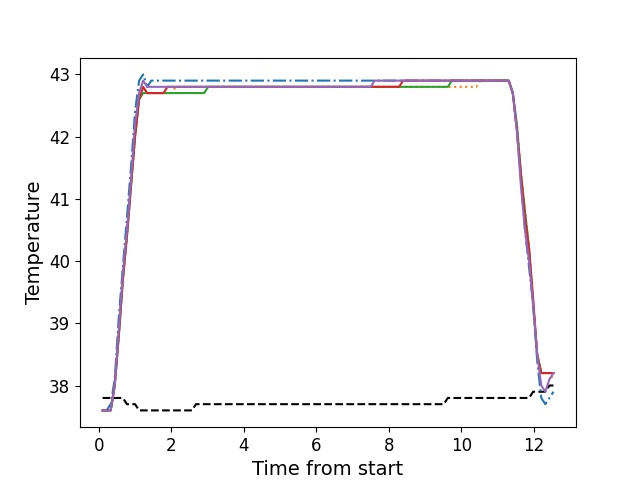

The data file committed next to this chart (first rows):
, times, neutral, z1, z2, z3, z4, z5
0, 0.1056, 37.8, 37.6, 37.6, 37.6, 37.6, 37.6
1, 0.2173, 37.8, 37.6, 37.6, 37.6, 37.6, 37.6
2, 0.3299, 37.8, 37.7, 37.6, 37.6, 37.6, 37.6
3, 0.4415, 37.8, 38.1, 38.0, 38.0, 38.0, 38.0
4, 0.5541, 37.8, 39.1, 38.8, 38.8, 38.8, 38.9
5, 0.6658, 37.8, 39.9, 39.7, 39.7, 39.7, 39.8
6, 0.7784, 37.7, 40.7, 40.4, 40.4, 40.4, 40.5
7, 0.8895, 37.7, 41.5, 41.2, 41.2, 41.2, 41.3
8, 1.002, 37.7, 42.4, 42.0, 42.0, 42.0, 42.2
9, 1.114, 37.6, 42.9, 42.6, 42.6, 42.6, 42.7
10, 1.226, 37.6, 43.0, 42.8, 42.7, 42.8, 42.9
11, 1.338, 37.6, 42.8, 42.7, 42.7, 42.7, 42.8
12, 1.451, 37.6, 42.9, 42.7, 42.7, 42.7, 42.8
13, 1.563, 37.6, 42.9, 42.7, 42.7, 42.7, 42.8
14, 1.674, 37.6, 42.9, 42.7, 42.7, 42.7, 42.8
15, 1.787, 37.6, 42.9, 42.7, 42.7, 42.7, 42.8
16, 1.899, 37.6, 42.9, 42.7, 42.7, 42.8, 42.8
17, 2.01, 37.6, 42.9, 42.7, 42.7, 42.8, 42.8
18, 2.122, 37.6, 42.9, 42.8, 42.7, 42.8, 42.8
19, 2.235, 37.6, 42.9, 42.8, 42.7, 42.8, 42.8
20, 2.346, 37.6, 42.9, 42.8, 42.7, 42.8, 42.8
21, 2.459, 37.6, 42.9, 42.8, 42.7, 42.8, 42.8
22, 2.571, 37.6, 42.9, 42.8, 42.7, 42.8, 42.8
23, 2.683, 37.7, 42.9, 42.8, 42.7, 42.8, 42.8
24, 2.796, 37.7, 42.9, 42.8, 42.7, 42.8, 42.8
25, 2.907, 37.7, 42.9, 42.8, 42.7, 42.8, 42.8
26, 3.019, 37.7, 42.9, 42.8, 42.8, 42.8, 42.8
27, 3.132, 37.7, 42.9, 42.8, 42.8, 42.8, 42.8
28, 3.243, 37.7, 42.9, 42.8, 42.8, 42.8, 42.8
29, 3.355, 37.7, 42.9, 42.8, 42.8, 42.8, 42.8
30, 3.468, 37.7, 42.9, 42.8, 42.8, 42.8, 42.8
31, 3.579, 37.7, 42.9, 42.8, 42.8, 42.8, 42.8
32, 3.692, 37.7, 42.9, 42.8, 42.8, 42.8, 42.8
33, 3.804, 37.7, 42.9, 42.8, 42.8, 42.8, 42.8
34, 3.916, 37.7, 42.9, 42.8, 42.8, 42.8, 42.8
35, 4.028, 37.7, 42.9, 42.8, 42.8, 42.8, 42.8
36, 4.139, 37.7, 42.9, 42.8, 42.8, 42.8, 42.8
37, 4.252, 37.7, 42.9, 42.8, 42.8, 42.8, 42.8
38, 4.363, 37.7, 42.9, 42.8, 42.8, 42.8, 42.8
39, 4.476, 37.7, 42.9, 42.8, 42.8, 42.8, 42.8
40, 4.588, 37.7, 42.9, 42.8, 42.8, 42.8, 42.8
41, 4.7, 37.7, 42.9, 42.8, 42.8, 42.8, 42.8
42, 4.813, 37.7, 42.9, 42.8, 42.8, 42.8, 42.8
43, 4.924, 37.7, 42.9, 42.8, 42.8, 42.8, 42.8
44, 5.036, 37.7, 42.9, 42.8, 42.8, 42.8, 42.8
45, 5.149, 37.7, 42.9, 42.8, 42.8, 42.8, 42.8
46, 5.26, 37.7, 42.9, 42.8, 42.8, 42.8, 42.8
47, 5.373, 37.7, 42.9, 42.8, 42.8, 42.8, 42.8
48, 5.484, 37.7, 42.9, 42.8, 42.8, 42.8, 42.8
49, 5.597, 37.7, 42.9, 42.8, 42.8, 42.8, 42.8
50, 5.709, 37.7, 42.9, 42.8, 42.8, 42.8, 42.8
51, 5.82, 37.7, 42.9, 42.8, 42.8, 42.8, 42.8
52, 5.933, 37.7, 42.9, 42.8, 42.8, 42.8, 42.8
53, 6.045, 37.7, 42.9, 42.8, 42.8, 42.8, 42.8
54, 6.157, 37.7, 42.9, 42.8, 42.8, 42.8, 42.8
55, 6.269, 37.7, 42.9, 42.8, 42.8, 42.8, 42.8
56, 6.381, 37.7, 42.9, 42.8, 42.8, 42.8, 42.8
57, 6.493, 37.7, 42.9, 42.8, 42.8, 42.8, 42.8
58, 6.605, 37.7, 42.9, 42.8, 42.8, 42.8, 42.8
59, 6.717, 37.7, 42.9, 42.8, 42.8, 42.8, 42.8
... 52 more rows
